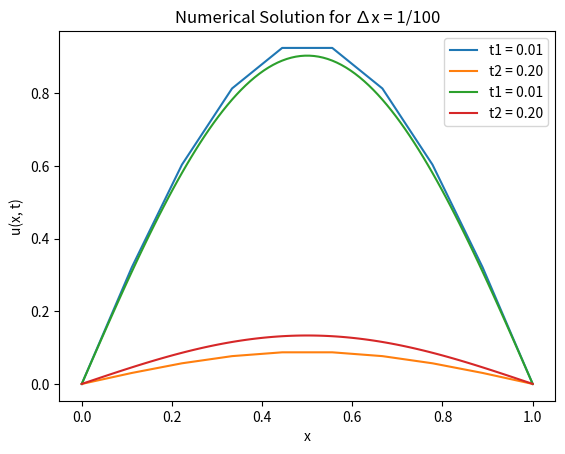

Write Python code to recreate this figure.
import numpy as np
import matplotlib.pyplot as plt

# Params
L = 1


# Space grid size N
            # ∆x = L/N
N1 = 10  # For ∆x = 1/10
N2 = 100  # For ∆x = 1/100

# ∆x 
dx1 = L / N1
dx2 = L / N2

# Determining dt from the stability criterion
dt1 = 0.5 * dx1**2  
dt2 = 0.5 * dx2**2  

T = 1  # Total time

# Temporal grid size  M
M1 = int(T / dt1)
M2 = int(T / dt2)

# x axis
x1 = np.linspace(0, L, N1)
x2 = np.linspace(0, L, N2)


# Initialize solution matrices
u1 = np.zeros((N1, M1+1))
u2 = np.zeros((N2, M2+1))

# Set initial condition
u1[:, 0] = np.sin(np.pi * x1)
u2[:, 0] = np.sin(np.pi * x2)

# Set boundary conditions
u1[0, :] = 0
u2[0, :] = 0

u1[-1, :] = 0
u2[-1, :] = 0


def explicit_scheme(u, dx, dt, N, M):
    """
    Function which performs the explicit scheme.
    
    """
    alpha = dt / (dx ** 2)
    if alpha > 0.5:  # Stability condition
        raise ValueError(f"Stability condition not met. alpha = {alpha}, for dt={dt} and dx^2 ={dx**2}")
    
    print(f'N = {N}')
    print(f'M = {M}')
    for j in range(0, M-1):    # time 
        for i in range(1, N-1):    # space 
            u[i, j+1] = alpha*u[i-1, j] + (1-2*alpha)*u[i,j] + alpha*u[i+1, j]

    return u



# Perform the explicit scheme
u1 = explicit_scheme(u1, dx1, dt1, N1, M1+1)
u2 = explicit_scheme(u2, dx2, dt2, N2, M2+1)


# Studying the solutions at two time points
t1 = 0.01  # time point t1
t2 = 0.2   # time point t2

# Time index for u1
t1_index1 = int(t1/dt1)
t2_index1 = int(t2/dt1)

# Time index for u2
t1_index2 = int(t1/dt2)
t2_index2 = int(t2/dt2)



plt.plot(x1, u1[:, t1_index1], label=f"t1 = {t1_index1 * dt1:.2f}")
plt.plot(x1, u1[:, t2_index1], label=f"t2 = {t2_index1 * dt1:.2f}")
plt.title("Numerical Solution for ∆x = 1/10")
plt.xlabel("x")
plt.ylabel("u(x, t)")
plt.legend()
plt.show()

plt.plot(x2, u2[:, t1_index2], label=f"t1 = {t1_index2 * dt2:.2f}")
plt.plot(x2, u2[:, t2_index2], label=f"t2 = {t2_index2 * dt2:.2f}")
plt.title("Numerical Solution for ∆x = 1/100")
plt.xlabel("x")
plt.ylabel("u(x, t)")
plt.legend()
plt.show()
